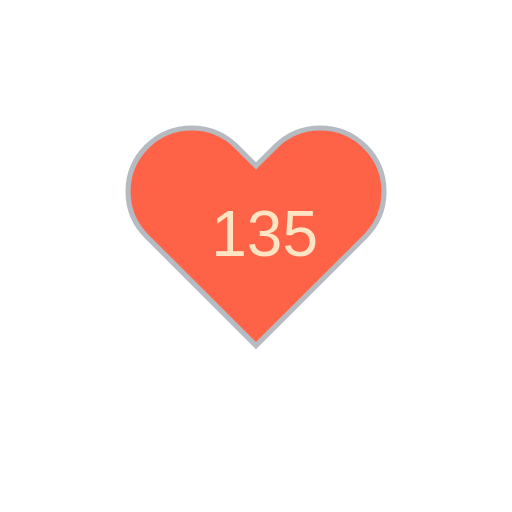
t = 0.00 s
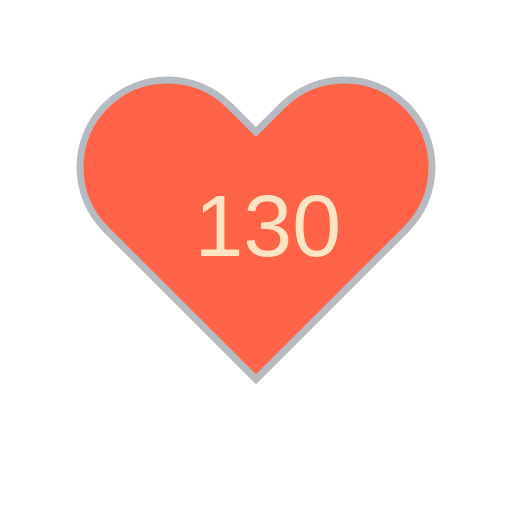
t = 1.80 s
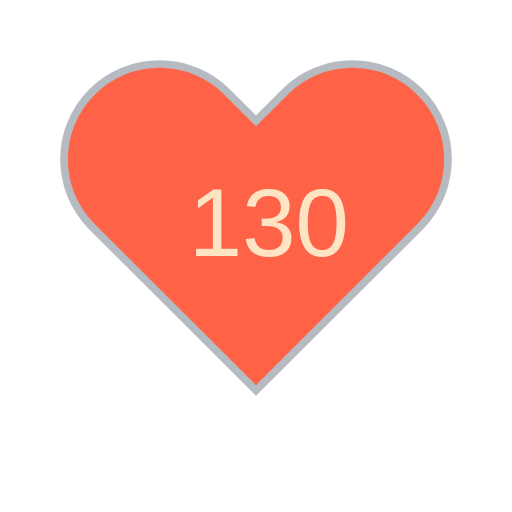
t = 3.30 s
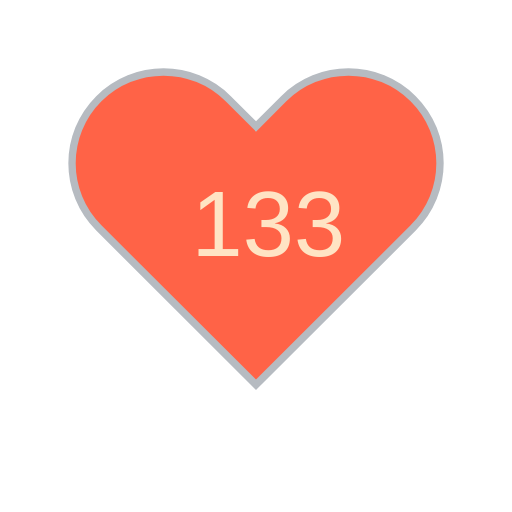
t = 5.10 s
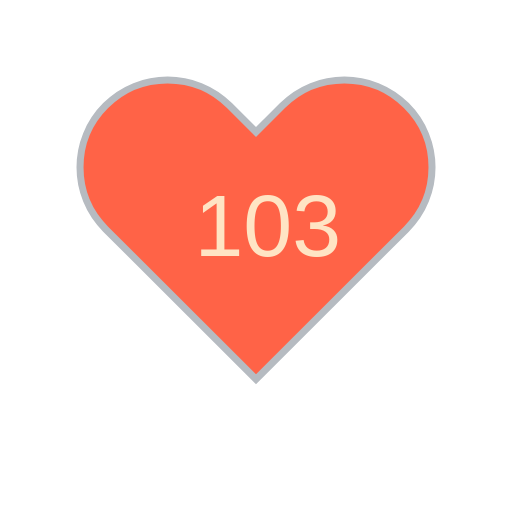
t = 6.60 s
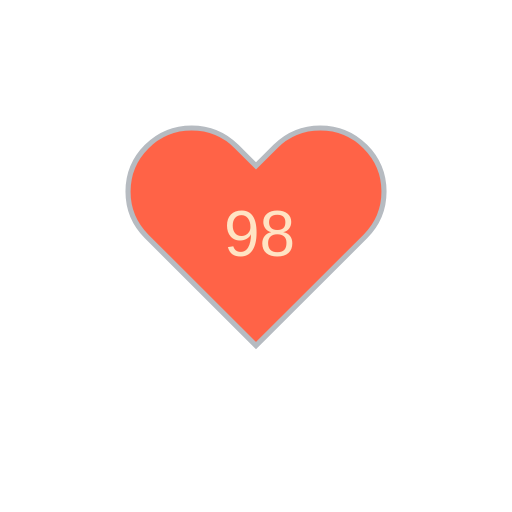
t = 8.40 s

The animated SVG that drew these frames (rendered in a browser with its animation timeline set to each time). Animation: 11 SMIL elements (animate=10,animateTransform=1); frames cover the first 8.40 s, repeats indefinitely.

<?xml version="1.0" encoding="utf-8" ?>
<svg baseProfile="full" height="150" version="1.1" viewBox="0,0,200,200" width="150" xmlns="http://www.w3.org/2000/svg" xmlns:ev="http://www.w3.org/2001/xml-events" xmlns:xlink="http://www.w3.org/1999/xlink"><defs /><g transform="translate(100 100)"><path d="M92.71,7.27L92.71,7.27c-9.71-9.69-25.46-9.69-35.18,0L50,14.79l-7.54-7.52C32.75-2.42,17-2.42,7.29,7.27v0 c-9.71,9.69-9.71,25.41,0,35.1L50,85l42.71-42.63C102.43,32.68,102.43,16.96,92.71,7.27z" fill="tomato" stroke="#B6BBC1" stroke-width="2" transform="translate(-50 -50)" /><animateTransform additive="sum" attributeName="transform" dur="1.2s" repeatCount="indefinite" type="scale" values="1; 1.5; 1.25; 1.5; 1.5; 1;" /><text fill="bisque" style="font-size:25px; font-family:Arial" transform="translate(-17.5 0)">135<animate attributeName="visibility" dur="12.0s" keyTimes="0;0.1;0.2;0.3;0.4;0.5;0.6;0.7;0.8;0.9;1.0" repeatCount="indefinite" values="visible;hidden;hidden;hidden;hidden;hidden;hidden;hidden;hidden;hidden;hidden" /></text><text fill="bisque" style="font-size:25px; font-family:Arial" transform="translate(-17.5 0)">130<animate attributeName="visibility" dur="12.0s" keyTimes="0;0.1;0.2;0.3;0.4;0.5;0.6;0.7;0.8;0.9;1.0" repeatCount="indefinite" values="hidden;visible;hidden;hidden;hidden;hidden;hidden;hidden;hidden;hidden;hidden" /></text><text fill="bisque" style="font-size:25px; font-family:Arial" transform="translate(-17.5 0)">130<animate attributeName="visibility" dur="12.0s" keyTimes="0;0.1;0.2;0.3;0.4;0.5;0.6;0.7;0.8;0.9;1.0" repeatCount="indefinite" values="hidden;hidden;visible;hidden;hidden;hidden;hidden;hidden;hidden;hidden;hidden" /></text><text fill="bisque" style="font-size:25px; font-family:Arial" transform="translate(-17.5 0)">130<animate attributeName="visibility" dur="12.0s" keyTimes="0;0.1;0.2;0.3;0.4;0.5;0.6;0.7;0.8;0.9;1.0" repeatCount="indefinite" values="hidden;hidden;hidden;visible;hidden;hidden;hidden;hidden;hidden;hidden;hidden" /></text><text fill="bisque" style="font-size:25px; font-family:Arial" transform="translate(-17.5 0)">133<animate attributeName="visibility" dur="12.0s" keyTimes="0;0.1;0.2;0.3;0.4;0.5;0.6;0.7;0.8;0.9;1.0" repeatCount="indefinite" values="hidden;hidden;hidden;hidden;visible;hidden;hidden;hidden;hidden;hidden;hidden" /></text><text fill="bisque" style="font-size:25px; font-family:Arial" transform="translate(-17.5 0)">103<animate attributeName="visibility" dur="12.0s" keyTimes="0;0.1;0.2;0.3;0.4;0.5;0.6;0.7;0.8;0.9;1.0" repeatCount="indefinite" values="hidden;hidden;hidden;hidden;hidden;visible;hidden;hidden;hidden;hidden;hidden" /></text><text fill="bisque" style="font-size:25px; font-family:Arial" transform="translate(-12.5 0)">98<animate attributeName="visibility" dur="12.0s" keyTimes="0;0.1;0.2;0.3;0.4;0.5;0.6;0.7;0.8;0.9;1.0" repeatCount="indefinite" values="hidden;hidden;hidden;hidden;hidden;hidden;visible;hidden;hidden;hidden;hidden" /></text><text fill="bisque" style="font-size:25px; font-family:Arial" transform="translate(-17.5 0)">100<animate attributeName="visibility" dur="12.0s" keyTimes="0;0.1;0.2;0.3;0.4;0.5;0.6;0.7;0.8;0.9;1.0" repeatCount="indefinite" values="hidden;hidden;hidden;hidden;hidden;hidden;hidden;visible;hidden;hidden;hidden" /></text><text fill="bisque" style="font-size:25px; font-family:Arial" transform="translate(-12.5 0)">93<animate attributeName="visibility" dur="12.0s" keyTimes="0;0.1;0.2;0.3;0.4;0.5;0.6;0.7;0.8;0.9;1.0" repeatCount="indefinite" values="hidden;hidden;hidden;hidden;hidden;hidden;hidden;hidden;visible;hidden;hidden" /></text><text fill="bisque" style="font-size:25px; font-family:Arial" transform="translate(-12.5 0)">95<animate attributeName="visibility" dur="12.0s" keyTimes="0;0.1;0.2;0.3;0.4;0.5;0.6;0.7;0.8;0.9;1.0" repeatCount="indefinite" values="hidden;hidden;hidden;hidden;hidden;hidden;hidden;hidden;hidden;visible;hidden" /></text></g></svg>
